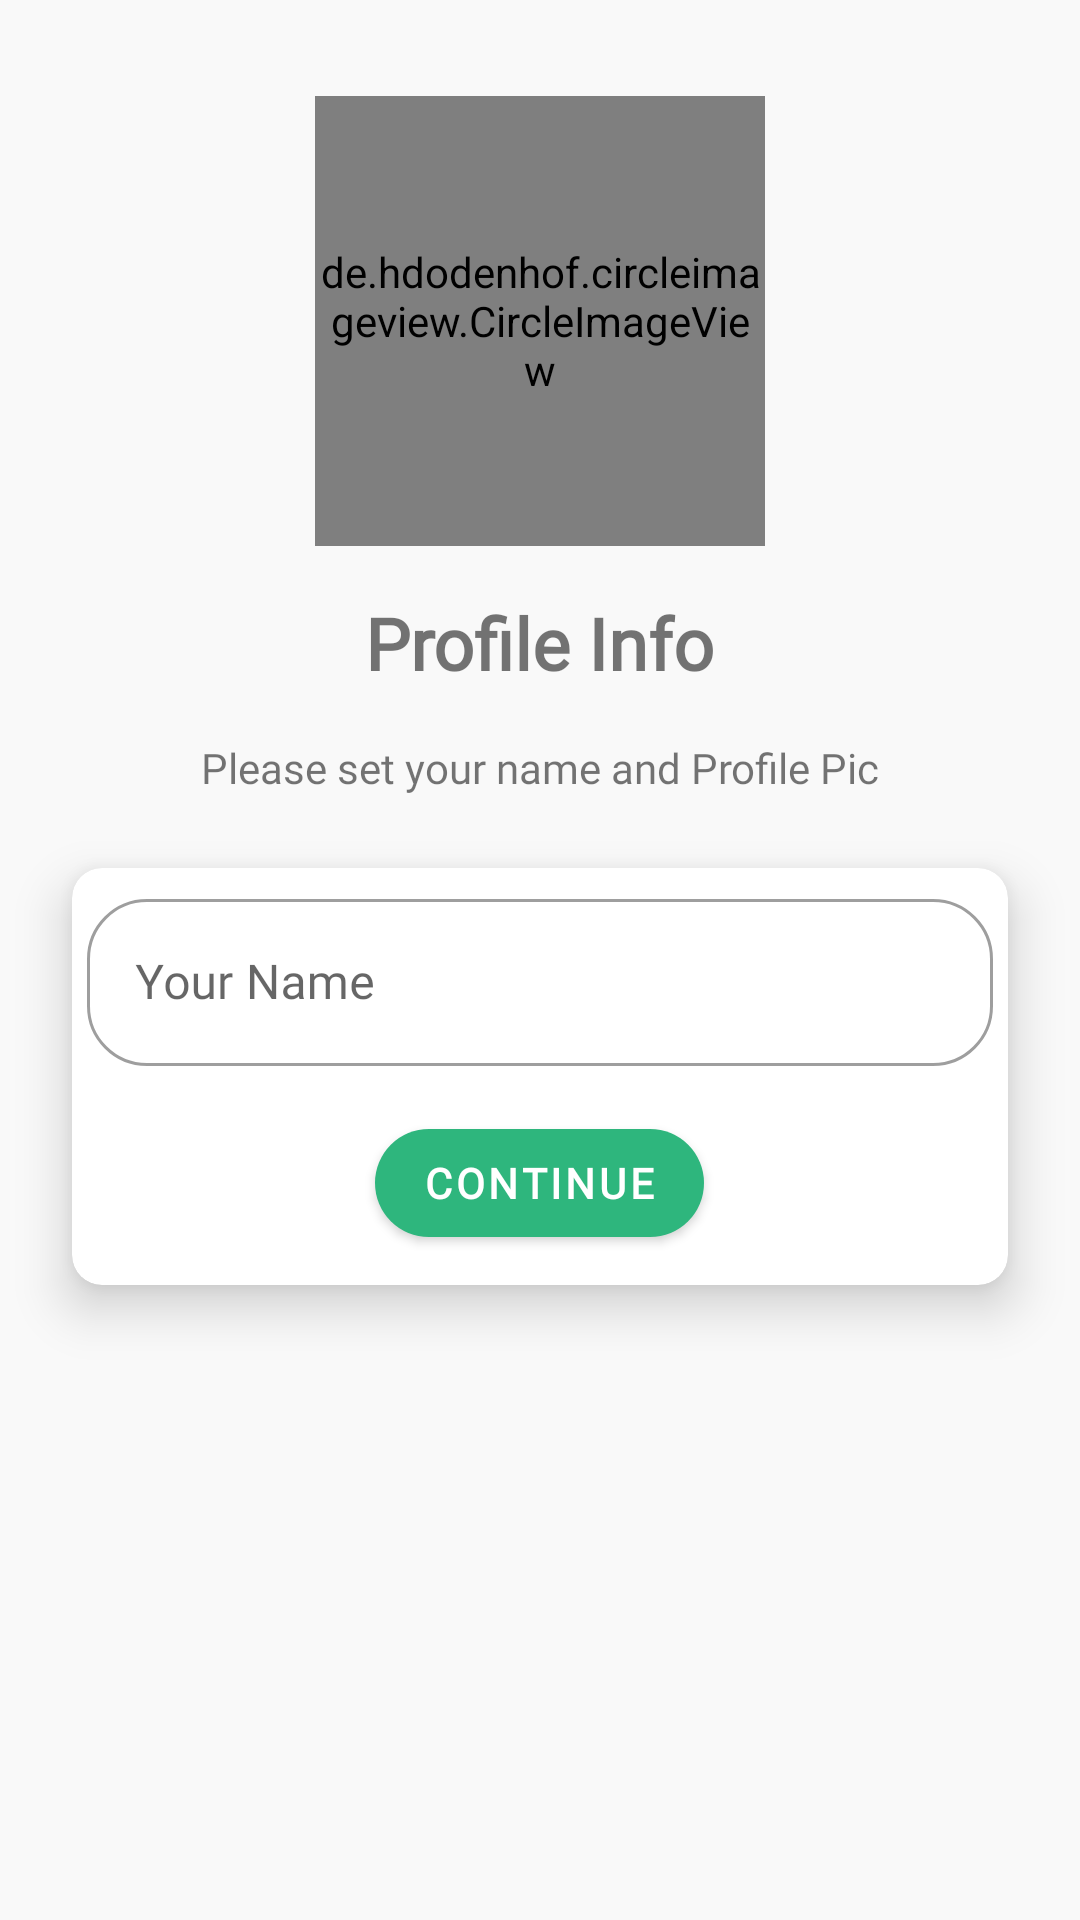

Here is an Android app screen rendered from its layout file. Give the layout XML and the strings, colors and styles it references.
<!-- AndroidManifest.xml: application theme Theme.BitMessages -->
<!-- res/layout/activity_setup_pofile.xml -->
<?xml version="1.0" encoding="utf-8"?>
<androidx.constraintlayout.widget.ConstraintLayout xmlns:android="http://schemas.android.com/apk/res/android"
    xmlns:app="http://schemas.android.com/apk/res-auto"
    xmlns:tools="http://schemas.android.com/tools"
    android:layout_width="match_parent"
    android:layout_height="match_parent"
    android:background="#F9F9F9"
    tools:context=".Activities.SetupPofileActivity">


    <de.hdodenhof.circleimageview.CircleImageView
        android:id="@+id/iv_profilePic"
        android:layout_width="150dp"
        android:layout_height="150dp"
        android:layout_marginTop="32dp"
        app:layout_constraintEnd_toEndOf="parent"
        app:layout_constraintHorizontal_bias="0.5"
        app:layout_constraintStart_toStartOf="parent"
        app:layout_constraintTop_toTopOf="parent"
        android:src="@drawable/avatar" />

    <TextView
        android:id="@+id/tv_profileInfo"
        android:layout_width="wrap_content"
        android:layout_height="wrap_content"
        android:layout_marginTop="16dp"
        android:fontFamily="@font/andika"
        android:text="@string/tv_profileInfo"
        android:textSize="24sp"
        android:textStyle="bold"
        app:layout_constraintEnd_toEndOf="@+id/iv_profilePic"
        app:layout_constraintStart_toStartOf="@+id/iv_profilePic"
        app:layout_constraintTop_toBottomOf="@+id/iv_profilePic" />

    <TextView
        android:id="@+id/tv_profileImgandName"
        android:layout_width="wrap_content"
        android:layout_height="wrap_content"
        android:layout_marginTop="16dp"
        android:fontFamily="@font/andika"
        android:text="@string/tv_setImgandName"
        app:layout_constraintEnd_toEndOf="@+id/tv_profileInfo"
        app:layout_constraintStart_toStartOf="@+id/tv_profileInfo"
        app:layout_constraintTop_toBottomOf="@+id/tv_profileInfo" />

    <androidx.cardview.widget.CardView
        android:layout_width="match_parent"
        android:layout_height="wrap_content"
        android:layout_marginStart="24dp"
        android:layout_marginTop="24dp"
        android:layout_marginEnd="24dp"
        app:cardCornerRadius="10dp"
        app:cardElevation="10dp"
        app:layout_constraintEnd_toEndOf="parent"
        app:layout_constraintStart_toStartOf="parent"
        app:layout_constraintTop_toBottomOf="@+id/tv_profileImgandName">

        <LinearLayout
            android:layout_width="match_parent"
            android:layout_height="match_parent"
            android:orientation="vertical">

            <com.google.android.material.textfield.TextInputLayout
                style="@style/Widget.MaterialComponents.TextInputLayout.OutlinedBox"
                android:layout_width="match_parent"
                android:layout_height="wrap_content"
                android:fontFamily="@font/andika"
                android:padding="5dp"
                app:boxCornerRadiusBottomEnd="20dp"
                app:boxCornerRadiusBottomStart="20dp"
                app:boxCornerRadiusTopEnd="20dp"
                app:boxCornerRadiusTopStart="20dp">

                <com.google.android.material.textfield.TextInputEditText
                    android:id="@+id/et_name"
                    android:layout_width="match_parent"
                    android:layout_height="wrap_content"
                    android:fontFamily="@font/andika"
                    android:hint="@string/hint_typeName"
                    />
            </com.google.android.material.textfield.TextInputLayout>

            <com.google.android.material.button.MaterialButton
                android:id="@+id/btn_continue"
                android:layout_width="wrap_content"
                android:layout_height="wrap_content"
                android:layout_gravity="center"
                android:layout_margin="10dp"
                android:fontFamily="@font/andika"
                android:text="@string/btn_continue"
                android:textStyle="bold"
                app:cornerRadius="20dp" />
        </LinearLayout>
    </androidx.cardview.widget.CardView>


</androidx.constraintlayout.widget.ConstraintLayout>
<!-- resources referenced by this layout -->
<resources>
  <string name="btn_continue">Continue</string>
  <string name="hint_typeName">Your Name</string>
  <string name="tv_profileInfo">Profile Info</string>
  <string name="tv_setImgandName">Please set your name and Profile Pic</string>
  <style name="Theme.BitMessages" parent="Theme.MaterialComponents.Light.DarkActionBar">
          
          <item name="colorPrimary">@color/mat_slackGreen</item>
          <item name="colorPrimaryVariant">@color/mat_slackGreen</item>
          <item name="colorOnPrimary">@color/white</item>
          
          <item name="colorSecondary">@color/mat_slackGreen</item>
          <item name="colorSecondaryVariant">@color/mat_slackGreen</item>
          <item name="colorOnSecondary">@color/black</item>
          
          <item name="android:statusBarColor" tools:targetApi="l">?attr/colorPrimaryVariant</item>
          
      </style>
  <color name="mat_slackGreen">#2EB67D</color>
  <color name="white">#FFFFFFFF</color>
  <color name="black">#FF000000</color>
</resources>
